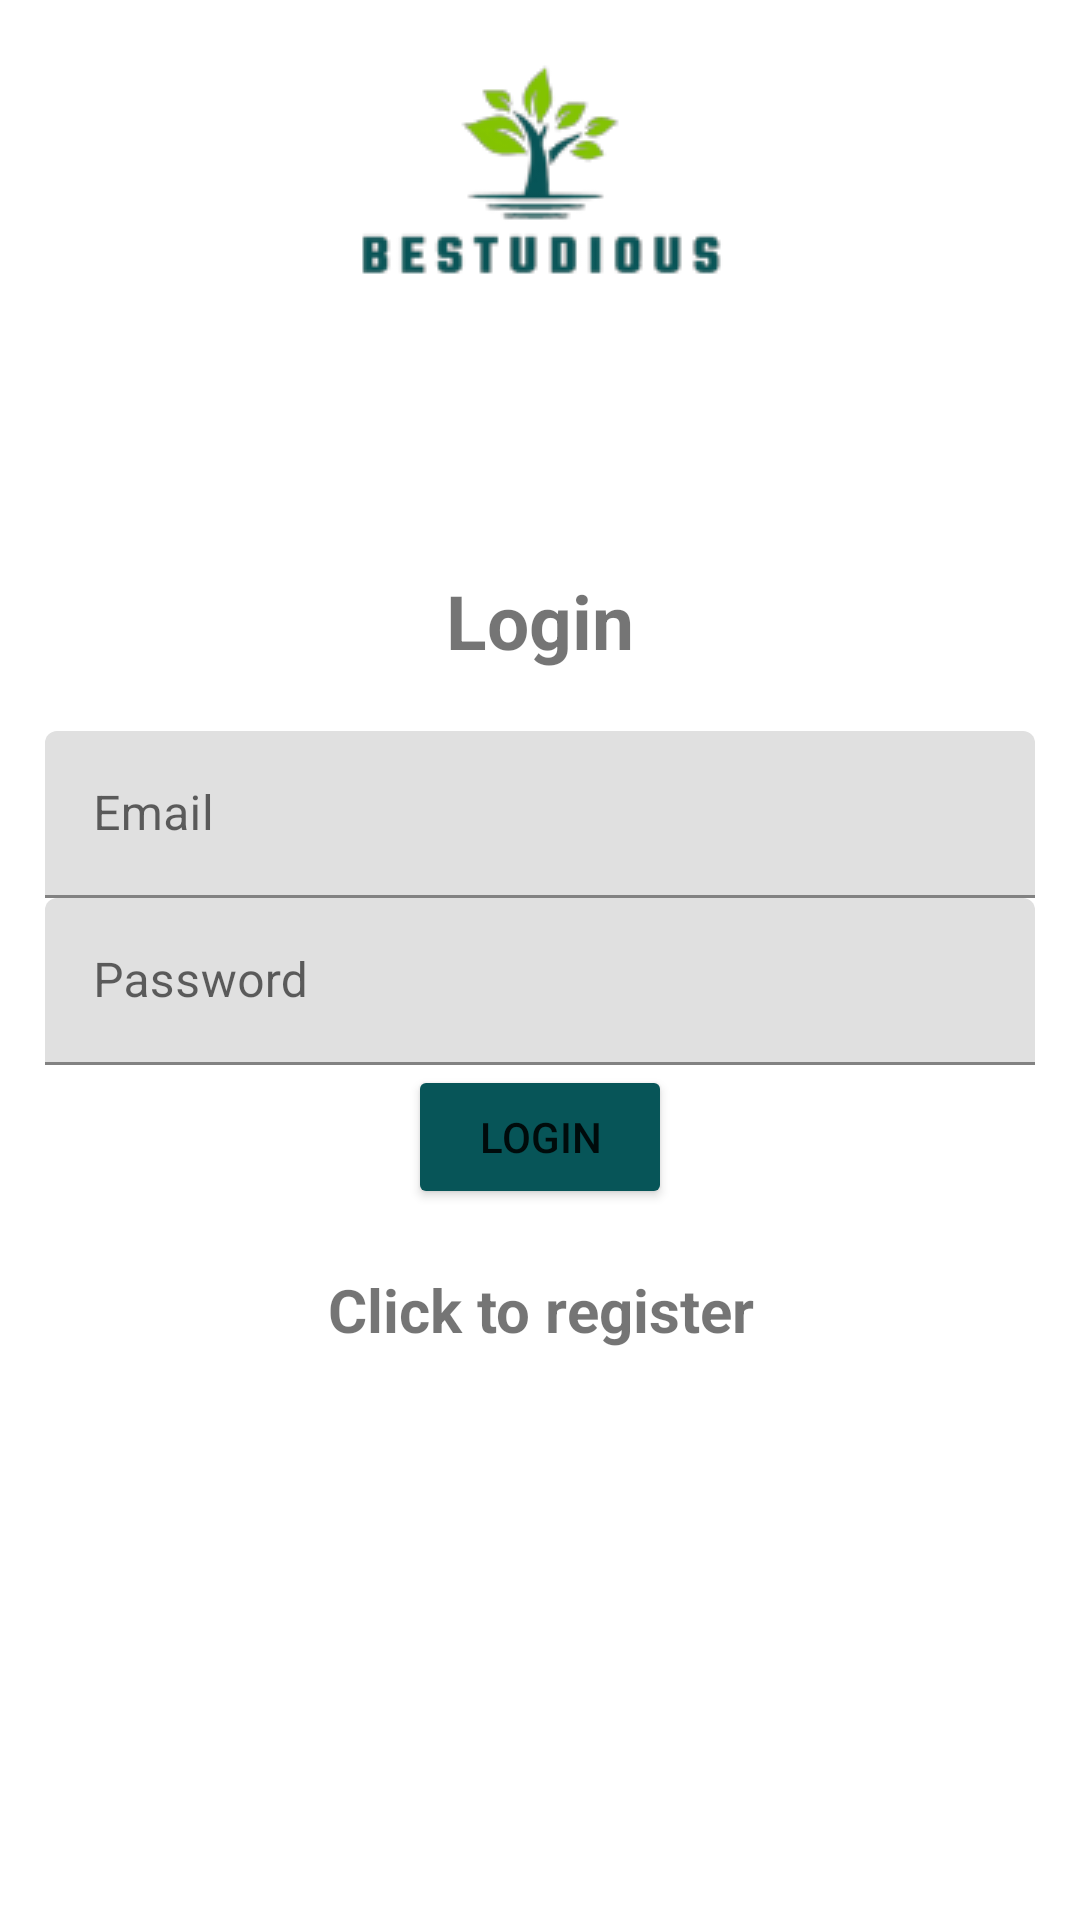

Produce the Android XML layout that renders to this screen, including the resource entries it uses.
<!-- AndroidManifest.xml: application theme Theme.ToDoList -->
<!-- res/layout/activity_login.xml -->
<?xml version="1.0" encoding="utf-8"?>
<RelativeLayout

    xmlns:android="http://schemas.android.com/apk/res/android"
    android:layout_width="match_parent"
    android:layout_height="match_parent">

    <ImageView
        android:id="@+id/logo"
        android:layout_width="wrap_content"
        android:layout_height="wrap_content"
        android:layout_alignParentStart="false"
        android:layout_alignParentTop="false"
        android:layout_alignParentBottom="false"
        android:layout_centerHorizontal="true"
        android:layout_centerVertical="false"
        android:src="@drawable/bslogo"
        android:contentDescription= "@string/logo" />

<LinearLayout xmlns:android="http://schemas.android.com/apk/res/android"
    xmlns:app="http://schemas.android.com/apk/res-auto"
    xmlns:tools="http://schemas.android.com/tools"
    android:layout_width="match_parent"
    android:layout_height="match_parent"
    android:gravity="center"
    android:orientation="vertical"
    android:padding="15dp"
    tools:context=".Login">

    <TextView
        android:layout_width="match_parent"
        android:layout_height="wrap_content"
        android:layout_marginBottom="20dp"
        android:gravity="center"
        android:text="@string/login"
        android:textSize="25sp"
        android:textStyle="bold" />

    <com.google.android.material.textfield.TextInputLayout
        android:layout_width="match_parent"
        android:layout_height="wrap_content">

        <com.google.android.material.textfield.TextInputEditText
            android:id="@+id/email"
            android:layout_width="match_parent"
            android:layout_height="wrap_content"
            android:hint="@string/email" />
    </com.google.android.material.textfield.TextInputLayout>

    <com.google.android.material.textfield.TextInputLayout
        android:layout_width="match_parent"
        android:layout_height="wrap_content">

        <com.google.android.material.textfield.TextInputEditText
            android:id="@+id/password"
            android:layout_width="match_parent"
            android:layout_height="wrap_content"
            android:inputType="textPassword"
            android:hint="@string/password" />
    </com.google.android.material.textfield.TextInputLayout>

    <ProgressBar
        android:id="@+id/progressBar"
        android:layout_width="wrap_content"
        android:layout_height="wrap_content"
        android:backgroundTint="@color/dark_teal"
        android:visibility="gone" />

    <Button
        android:id="@+id/btn_login"
        android:layout_width="wrap_content"
        android:layout_height="wrap_content"
        android:backgroundTint="@color/dark_teal"
        android:text="@string/login" />

    <TextView
        android:id="@+id/registerNow"
        android:layout_width="match_parent"
        android:layout_height="wrap_content"
        android:layout_marginTop="20dp"
        android:gravity="center"
        android:text="@string/click_to_register"
        android:textSize="20sp"
        android:textStyle="bold" />

</LinearLayout>

</RelativeLayout>
<!-- resources referenced by this layout -->
<resources>
  <color name="dark_teal">#FF075558</color>
  <!-- drawable bslogo: png bitmap (drawable, 7997 bytes) -->
  <string name="click_to_register">Click to register</string>
  <string name="email">Email</string>
  <string name="login">Login</string>
  <string name="logo">logo</string>
  <string name="password">Password</string>
  <style name="Theme.ToDoList" parent="Theme.MaterialComponents.Light.DarkActionBar">
          
          <item name="colorPrimary">@color/dark_teal</item>
          <item name="colorPrimaryVariant">@color/darker_teal</item>
          <item name="colorOnPrimary">@color/white</item>
          
          <item name="colorSecondary">@color/teal_200</item>
          <item name="colorSecondaryVariant">@color/teal_700</item>
          <item name="colorOnSecondary">@color/black</item>
          
          <item name="android:statusBarColor">?attr/colorPrimaryVariant</item>
          
          <item name="backgroundColor"> @color/white</item>
      </style>
  <color name="darker_teal">#FF054345</color>
  <color name="white">#FFFFFFFF</color>
  <color name="teal_200">#FF03DAC5</color>
  <color name="teal_700">#FF018786</color>
  <color name="black">#FF000000</color>
</resources>
